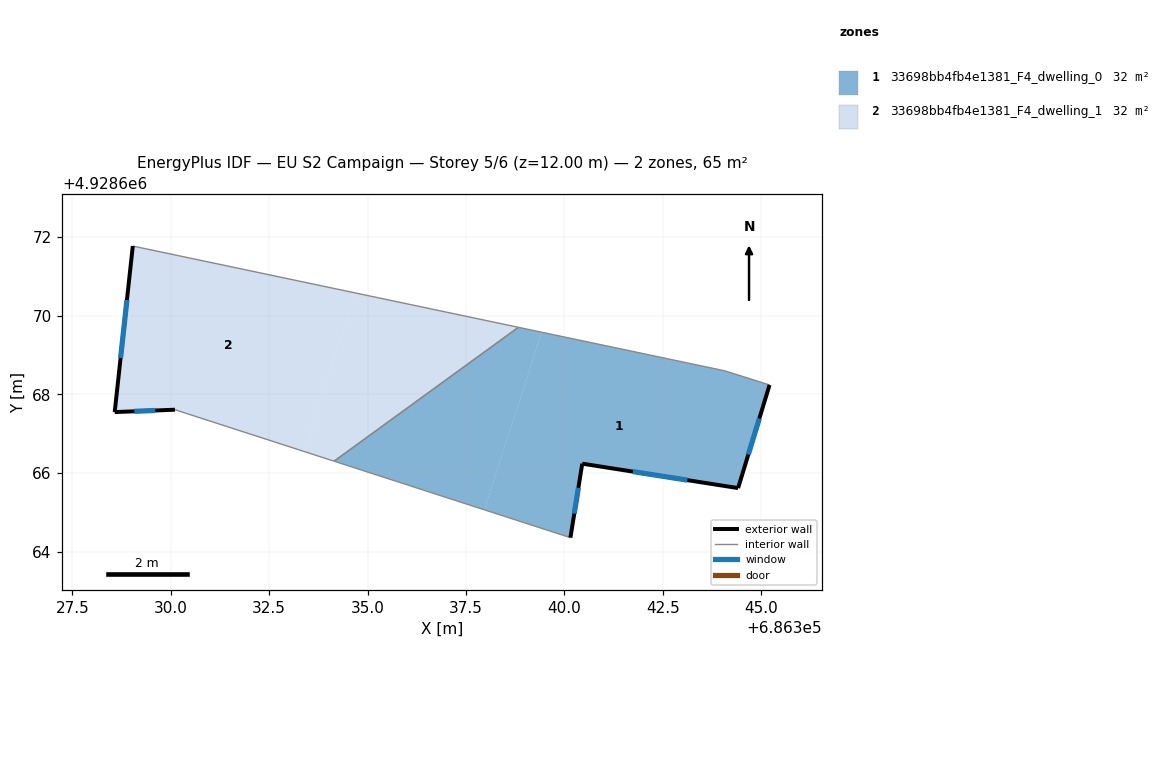
=== STOREY PLAN SPEC (per zone: floor XY polygon, exterior-wall plan segments, windows/doors) ===
zone 1: 33698bb4fb4e1381_F4_dwelling_0  (32.4 m²)
  floor: (686344.42, 4928665.62) (686345.22, 4928668.24) (686344.08, 4928668.60) (686339.43, 4928669.58) (686337.97, 4928665.07) (686340.16, 4928664.36) (686340.46, 4928666.24)
  floor: (686337.97, 4928665.07) (686339.43, 4928669.58) (686338.83, 4928669.70) (686334.15, 4928666.30)
  exterior wall: (686340.46, 4928666.24) – (686340.16, 4928664.36)  [1.9 m]
    window: (686340.36, 4928665.63) – (686340.25, 4928664.97)  [0.7 m²]
  exterior wall: (686345.22, 4928668.24) – (686344.42, 4928665.62)  [2.7 m]
    window: (686344.96, 4928667.39) – (686344.68, 4928666.47)  [1.0 m²]
  exterior wall: (686344.42, 4928665.62) – (686340.46, 4928666.24)  [4.0 m]
    window: (686343.13, 4928665.82) – (686341.74, 4928666.04)  [1.5 m²]
  interior walls: 4
zone 2: 33698bb4fb4e1381_F4_dwelling_1  (32.4 m²)
  floor: (686338.83, 4928669.70) (686334.69, 4928670.58) (686333.38, 4928666.55) (686334.15, 4928666.30)
  floor: (686333.38, 4928666.55) (686334.69, 4928670.58) (686329.04, 4928671.77) (686328.58, 4928667.55) (686330.11, 4928667.61)
  exterior wall: (686330.11, 4928667.61) – (686328.58, 4928667.55)  [1.5 m]
    window: (686329.61, 4928667.59) – (686329.07, 4928667.57)  [0.6 m²]
  exterior wall: (686328.58, 4928667.55) – (686329.04, 4928671.77)  [4.2 m]
    window: (686328.73, 4928668.92) – (686328.89, 4928670.40)  [1.6 m²]
  interior walls: 3

=== DERIVED (storey summary) ===
Building: EU S2 Campaign
Storey: 5 of 6  (floor level z = 12.00 m)
Storey gross floor area: 64.9 m²
Zones on this storey: 2
  - 33698bb4fb4e1381_F4_dwelling_0: floor 32.4 m²; exterior wall 8.7 m (26.0 m²); 3 window(s) 3.2 m²; WWR 12.2%
  - 33698bb4fb4e1381_F4_dwelling_1: floor 32.4 m²; exterior wall 5.8 m (17.3 m²); 2 window(s) 2.1 m²; WWR 12.2%
Zone adjacency (shared interzone walls):
  - 33698bb4fb4e1381_F4_dwelling_0 ↔ 33698bb4fb4e1381_F4_dwelling_1